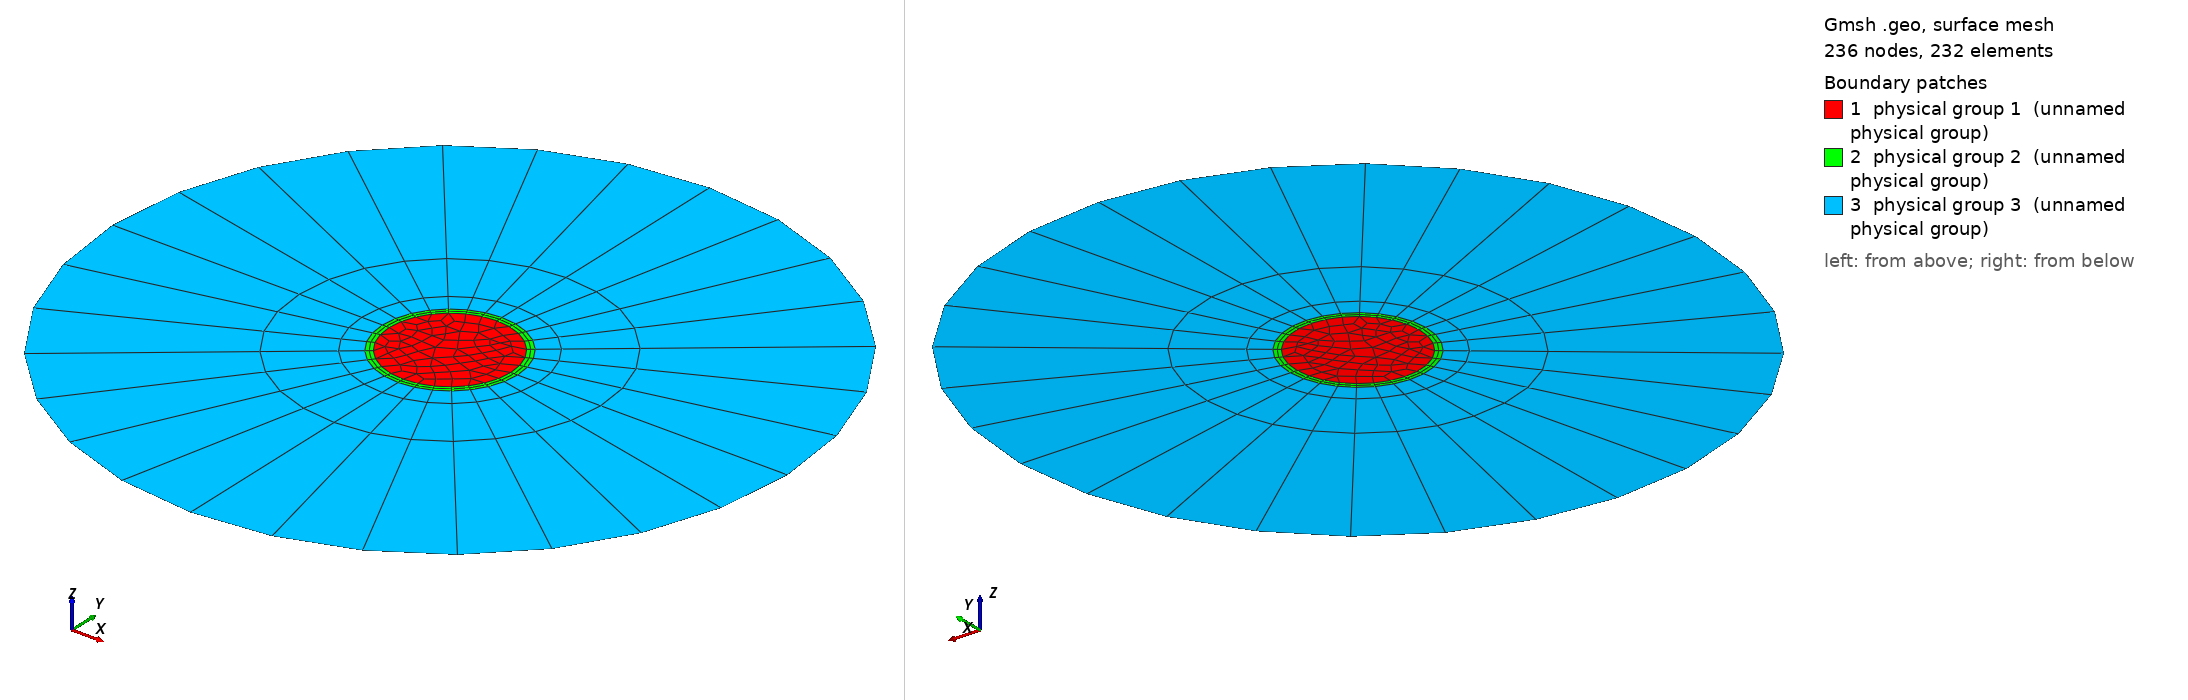

Gmsh geometry script, surface-meshed: 236 nodes, 232 surface elements. Boundary patches (legend numbers): 1 physical group 1 (unnamed physical group), 2 physical group 2 (unnamed physical group), 3 physical group 3 (unnamed physical group). Left view from above one corner, right view from below the opposite corner. Legend entries are the model's physical surfaces. The drawing asked Gmsh for element sizes between 1% and 20% of the model's largest extent; the script's own settings can give other sizes.

=== DemiDisqueOneCrown1.geo (drawn) ===
lc = 0.02;

r0 = 0.18;
r1 = 0.2;
r2 = 1.0;

N1 = 4;
N2 = 3;
N3 = 8;
Rp = 3.0;

coef = 0.5;

Point(1) = {0, 0, 0, lc};
Point(2) = {r1, 0, 0, lc};
Point(3) = {0, r1, 0, lc};
Point(4) = {-r1, 0, 0, lc};
Point(5) = {0, -r1, 0, lc};
Point(6) = {r2, 0, 0, lc};
Point(7) = {0, r2, 0, lc};
Point(8) = {-r2, 0, 0, lc};
Point(9) = {0, -r2, 0, lc};
Point(10) = {r0, 0, 0, lc};
Point(11) = {0, r0, 0, lc};
Point(12) = {-r0, 0, 0, lc};
Point(13) = {0, -r0, 0, lc};

Circle(1) = {4, 1, 5};
Circle(2) = {5, 1, 2};
Circle(3) = {2, 1, 3};
Circle(4) = {3, 1, 4};

Circle(5) = {7, 1, 8};
Circle(6) = {8, 1, 9};
Circle(7) = {9, 1, 6};
Circle(8) = {6, 1, 7};

Circle(13) = {10, 1, 11};
Circle(14) = {11, 1, 12};
Circle(15) = {12, 1, 13};
Circle(16) = {13, 1, 10};

Line(9) = {3, 7};
Line(10) = {2, 6};
Line(11) = {5, 9};
Line(12) = {4, 8};
Line(17) = {11, 3};
Line(18) = {10, 2};
Line(19) = {13, 5};
Line(20) = {12, 4};

Transfinite Line{1,2,3,4} = N3;
Transfinite Line{5,6,7,8} = N3;
Transfinite Line{13,14,15,16} = N3;
Transfinite Line{17,18,19,20} = N2;
Transfinite Line{9, 10, 11, 12} = N1 Using Progression Rp;

Curve Loop(1) = {14, 15, 16, 13};
Plane Surface(1) = {1};
Curve Loop(2) = {4, -20, -14, 17};
Plane Surface(2) = {2};
Curve Loop(3) = {1, -19, -15, 20};
Plane Surface(3) = {3};
Curve Loop(4) = {2, -18, -16, 19};
Plane Surface(4) = {4};
Curve Loop(5) = {3, -17, -13, 18};
Plane Surface(5) = {5};
Curve Loop(6) = {5, -12, -4, 9};
Plane Surface(6) = {6};
Curve Loop(7) = {6, -11, -1, 12};
Plane Surface(7) = {7};
Curve Loop(8) = {7, -10, -2, 11};
Plane Surface(8) = {8};
Curve Loop(9) = {8, -9, -3, 10};
Plane Surface(9) = {9};


Transfinite Surface 2;
Transfinite Surface 3;
Transfinite Surface 4;
Transfinite Surface 5;
Transfinite Surface 6;
Transfinite Surface 7;
Transfinite Surface 8;
Transfinite Surface 9;

Mesh.RecombineAll = 1;
Mesh.RecombinationAlgorithm = 0;

Physical Line(2) = {1, 2, 3, 4};
Physical Line(3) = {5, 6, 7, 8};
Physical Line(1) = {13, 14, 15, 16};

Physical Surface(1) = {1};
Physical Surface(2) = {2, 3, 4, 5};
Physical Surface(3) = {6, 7, 8, 9};
